Run: headless pygame with SDL's dummy video driver; simulated clock (each Clock.tick advances the game by its frame time, no real sleeping); random seed 0; keys injected as events and as key.get_pressed() state; mouse plan: one left click at the window centre at the start of phase 2, then a move to the lower-right quarter at the start of phase 3.
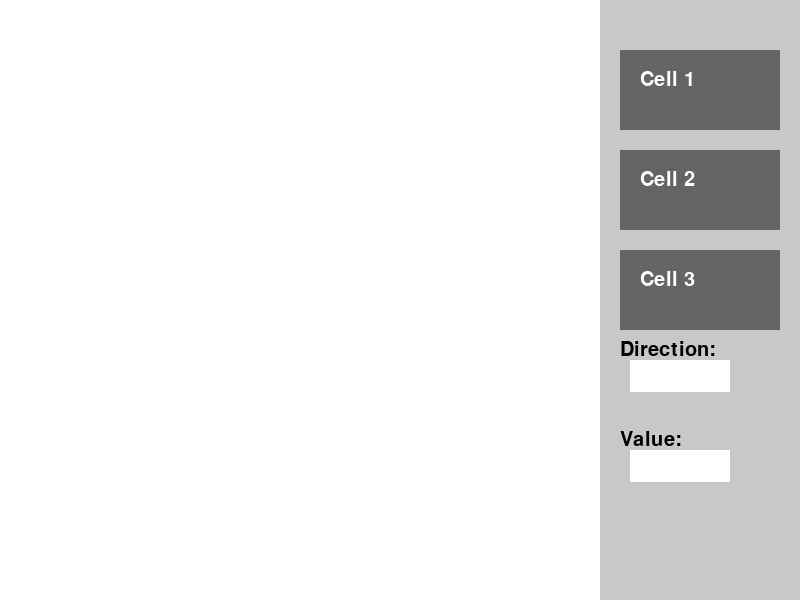
Frame 1 of 4 · flips 1–60 · no input
Frame 2 of 4 · flips 61–180 · clicked the window centre · tapped SPACE, RETURN · held RIGHT (→), D · screen unchanged from frame 1, image omitted
Frame 3 of 4 · flips 181–300 · moved the mouse to the lower-right quarter · held DOWN (↓), S · screen unchanged from frame 2, image omitted
Frame 4 of 4 · flips 301–420 · held LEFT (←), A, UP (↑), W · screen unchanged from frame 3, image omitted

The pygame program that drew these frames:

import pygame
import sys

# Initialize Pygame
pygame.init()

# Set the window size and title
window_size = (800, 600)
screen = pygame.display.set_mode(window_size)

# Define colors and font
background_color = (255, 255, 255)
menu_color = (200, 200, 200)
cell_color = (100, 100, 100)
font = pygame.font.Font(None, 30)
user_text_direction = ''
user_text_value = ''
input_rect1 = pygame.Rect(630, 360, 140, 32)
input_rect2 = pygame.Rect(630, 450, 140, 32)
# color_passive store color which is
# color of input box.
color_passive = pygame.Color('white')
color = color_passive


# Define the menu function
def draw_menu():
    # Draw the menu background
    menu_rect = pygame.Rect(600, 0, 200, 600)
    pygame.draw.rect(screen, menu_color, menu_rect)

    # Draw the cells in the upper part of the menu
    global cell_rects
    cell_rects = []
    for i in range(3):
        cell_rect = pygame.Rect(620, 50 + i * 100, 160, 80)
        pygame.draw.rect(screen, cell_color, cell_rect)
        cell_text = font.render("Cell {}".format(i + 1), True, (255, 255, 255))
        screen.blit(cell_text, (640, 70 + i * 100))
        cell_rects.append(cell_rect)

    # Draw the settings in the lower part of the menu
    direction_text = font.render("Direction: ", True, (0, 0, 0))
    screen.blit(direction_text, (620, 340))
    amount_text = font.render("Value: ", True, (0, 0, 0))
    screen.blit(amount_text, (620, 430))

    pygame.display.update()


active = 0
# Define the event handling function
def handle_events():
    global user_text_direction
    global user_text_value
    global active
    for event in pygame.event.get():
        if event.type == pygame.QUIT:
            pygame.quit()
            sys.exit()
        elif event.type == pygame.MOUSEBUTTONDOWN:
            mouse_pos = pygame.mouse.get_pos()
            for cell_rect in cell_rects:
                if cell_rect.collidepoint(mouse_pos):
                    print("Cell clicked!")
            if input_rect1.collidepoint(event.pos):
                active = 1
            elif input_rect2.collidepoint(event.pos):
                active = 2
            else:
                active = 0
        if event.type == pygame.KEYDOWN:
            if active == 1:
                if event.key == pygame.K_RETURN:
                    user_text_direction = ''
                elif event.key == pygame.K_BACKSPACE:
                    user_text_direction = user_text_direction[:-1]
                elif event.key == pygame.K_RIGHT:
                    user_text_direction = ''
                    user_text_direction += 'Right'
                elif event.key == pygame.K_LEFT:
                    user_text_direction = ''
                    user_text_direction += 'Left'
                elif event.key == pygame.K_UP:
                    user_text_direction = ''
                    user_text_direction += 'Up'
                elif event.key == pygame.K_DOWN:
                    user_text_direction = ''
                    user_text_direction += 'Down'
                else:
                    print('error')
            elif active == 2:
                if event.key == pygame.K_RETURN:
                    user_text_value = ''
                elif event.key == pygame.K_BACKSPACE:
                            user_text_value = user_text_value[:-1]
                else:
                    user_text_value += event.unicode
                    if user_text_value.isdigit() == False:
                        print('error')


# Main loop
while True:
    handle_events()
    # Clear the screen
    screen.fill(background_color)
    draw_menu()
    # Handle events
    pygame.draw.rect(screen, color, input_rect1)
    text_surface1 = font.render(user_text_direction, True, (0, 0, 0))
    pygame.draw.rect(screen, color, input_rect2)
    text_surface2 = font.render(user_text_value, True, (0, 0, 0))
    # render at position stated in arguments
    screen.blit(text_surface1, (input_rect1.x, input_rect1.y + 20))
    screen.blit(text_surface2, (input_rect2.x, input_rect2.y + 20))
    # set width of textfield so that text cannot get
    # outside of user's text input
    input_rect1.w = max(100, text_surface1.get_width() + 10)
    input_rect2.w = max(100, text_surface2.get_width() + 10)
    # display.flip() will update only a portion of the
    # screen to updated, not full area

    pygame.display.flip()


    # Update the screen
    pygame.display.update()

    # Set the frame rate
    pygame.time.Clock().tick(60)
